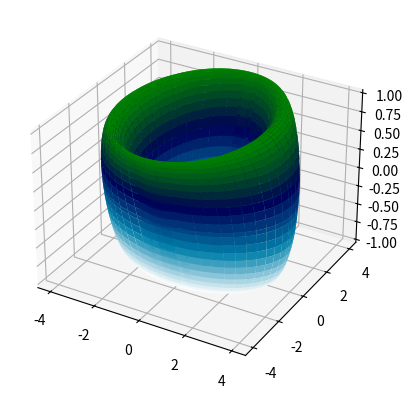

Write the Python code that produced this figure.
import numpy as np
import matplotlib.pyplot as plt

R = 3
r = 1

theta = np.linspace(0, 2*np.pi, 100)
phi = np.linspace(0, 2*np.pi, 100)
theta, phi = np.meshgrid(theta, phi)

x = (R + r * np.cos(phi)) * np.cos(theta)
y = (R + r * np.sin(phi)) * np.sin(theta)
z = r * np.sin(phi)

fig = plt.figure()
ax = fig.add_subplot(111, projection='3d')

ax.plot_surface(x, y, z, cmap=plt.cm.ocean_r)

plt.show()